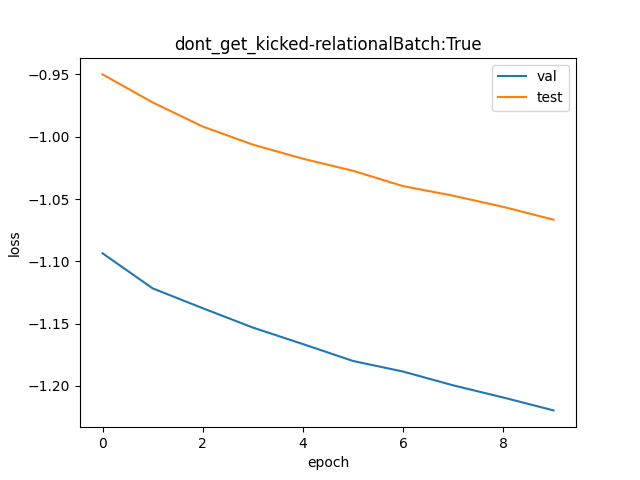

The table this chart was drawn from, first rows:
val, test
0.335, 0.3867
0.3257, 0.3781
0.3206, 0.3709
0.3156, 0.3655
0.3115, 0.3614
0.3073, 0.358
0.3047, 0.3536
0.3013, 0.3509
0.2984, 0.3477
0.2954, 0.3442
